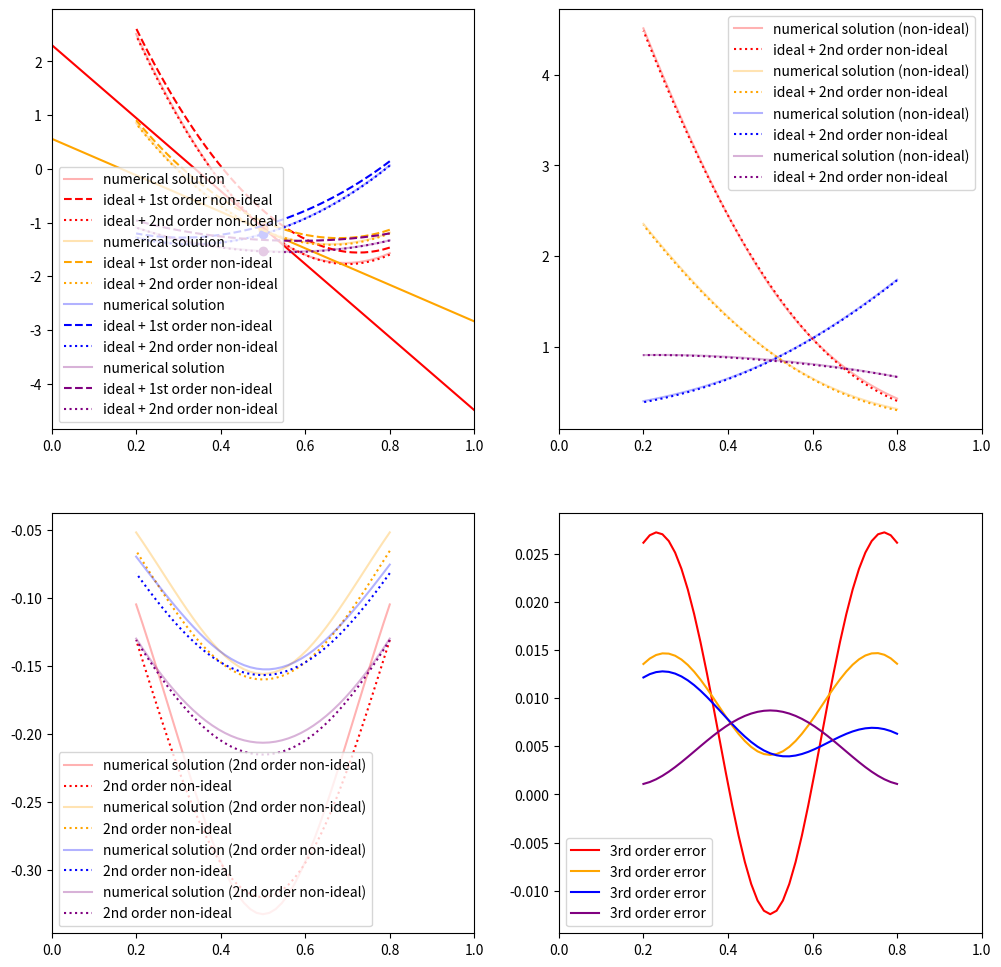

Source code (Python):
import numpy as np
from sympy import Matrix
from sympy.solvers import solve
from sympy import Symbol, symbols, diff
from scipy.optimize import newton_krylov, minimize, curve_fit
import matplotlib.pyplot as plt

import time

def logish(x, eps=1.e-5):
    """
    2nd order series expansion of log(x) about eps: log(eps) - sum_k=1^infty (f_eps)^k / k
    Prevents infinities at x=0
    """
    f_eps = 1. - x/eps
    mask = x>eps
    ln = np.where(x<=eps, np.log(eps) - f_eps - f_eps*f_eps/2., 0.)
    ln[mask] = np.log(x[mask])
    return ln

run_inversion=True
start = time.time()

R = 8.31446

# The following function is equivalent to equations 2a to 2e
# i.e. the total number of groups,
# number of groups with A on Site 1, 2, 3 and 4.
# Solves the system of equations in (9)
def fns(u, n, Appn, T):
    a = np.exp(-u/(R*T))
    def solfn(x):
        f = x[0]*np.einsum('i, j, k, l, ijkl->ijkl',
                           [x[1], 1.], [x[2], 1.], [x[3], 1.], [x[4], 1.], a)
        return np.array([-n + np.sum(f),
                         -Appn[0] + np.sum(f[0,:,:,:]),
                         -Appn[1] + np.sum(f[:,0,:,:]),
                         -Appn[2] + np.sum(f[:,:,0,:]),
                         -Appn[3] + np.sum(f[:,:,:,0])])
    return solfn

# User inputs
#fac = 0.01; ys = np.linspace(0.93, 0.23, 41)
#fac = 0.4; ys = np.linspace(0.93, 0.23, 41)
#fac = 0.8; ys = np.linspace(0.93, 0.23, 41)
fac=1.2; ys = np.linspace(0.80, 0.2, 41)

T = 6000./R
u0 = 0.
e1 = 4000.*fac
e2 = 8000.*fac
n = 1.

# Ordering as in Table 1
u = np.zeros((2, 2, 2, 2)) + u0
u[0,1,1,1] = 0.
u[1,1,1,1] = 0.25*e1
u[1,0,1,1] = 0.5*e1
u[1,1,0,1] = 0.5*e1
u[1,1,1,0] = 0.5*e1
u[0,0,1,1] = 0.25*e1 + e2
u[0,1,0,1] = 0.25*e1
u[0,1,1,0] = 0.25*e1 + e2
u[1,0,0,1] = 0.75*e1 + e2
u[1,0,1,0] = 0.75*e1
u[1,1,0,0] = 0.75*e1 + e2
u[0,0,0,1] = 0.5*e1 + 2.*e2
u[0,0,1,0] = 0.5*e1 + 2.*e2
u[0,1,0,0] = 0.5*e1 + 2.*e2
u[1,0,0,0] = e1 + 2.*e2
u[0,0,0,0] = 0.75*e1 + 4.*e2

a = np.exp(-u/(R*T))

def calculate_squared_reaction_energies(u):
    #we're looking for all the clusters contained in a cluster pair

    ones = np.ones_like(u)
    n_elements = u.shape[0]

    id = np.identity(n_elements)
    pair_energies = (np.einsum('ijkl, mnop-> ijklmnop', u, ones) +
                     np.einsum('ijkl, mnop-> ijklmnop', ones, u))

    # the next line is not yet correct
    # possibly use the stuff above to select elements (with deltas)
    o = np.ones((2, 2))
    rxn_cluster_energies = (np.einsum('im, jn, ko, lp, ijkl -> ijklmnop',   o,    o,    o,    o,    u)

                            + np.einsum('im, jn, ko, lp, mjkl -> ijklmnop', 1-id, o,    o,    o,    u)
                            + np.einsum('im, jn, ko, lp, inkl -> ijklmnop', o,    1-id, o,    o,    u)
                            + np.einsum('im, jn, ko, lp, ijol -> ijklmnop', o,    o,    1-id, o,    u)
                            + np.einsum('im, jn, ko, lp, ijkp -> ijklmnop', o,    o,    o,    1-id, u)

                            + np.einsum('im, jn, ko, lp, mnkl -> ijklmnop', 1-id, 1-id, o,    o,    u)
                            + np.einsum('im, jn, ko, lp, mjol -> ijklmnop', 1-id, o,    1-id, o,    u)
                            + np.einsum('im, jn, ko, lp, mjkp -> ijklmnop', 1-id, o,    o,    1-id, u)
                            + np.einsum('im, jn, ko, lp, inol -> ijklmnop', o,    1-id, 1-id, o,    u)
                            + np.einsum('im, jn, ko, lp, inkp -> ijklmnop', o,    1-id, o,    1-id, u)
                            + np.einsum('im, jn, ko, lp, ijop -> ijklmnop', o,    o,    1-id, 1-id, u)


                            + np.einsum('im, jn, ko, lp, mnol -> ijklmnop', 1-id, 1-id, 1-id, o,    u)
                            + np.einsum('im, jn, ko, lp, mnkp -> ijklmnop', 1-id, 1-id, o, 1-id,    u)
                            + np.einsum('im, jn, ko, lp, mjop -> ijklmnop', 1-id, o, 1-id, 1-id,    u)
                            + np.einsum('im, jn, ko, lp, inop -> ijklmnop', o, 1-id, 1-id, 1-id,    u)

                            + np.einsum('im, jn, ko, lp, mnop -> ijklmnop', 1-id, 1-id, 1-id, 1-id,    u))


    big_ones = np.ones_like(rxn_cluster_energies)
    n_rxn_clusters = (np.einsum('im, ijklmnop -> ijklmnop', 1-id, big_ones)
                      + np.einsum('jn, ijklmnop -> ijklmnop', 1-id, big_ones)
                      + np.einsum('ko, ijklmnop -> ijklmnop', 1-id, big_ones)
                      + np.einsum('lp, ijklmnop -> ijklmnop', 1-id, big_ones))

    n_rxn_clusters = np.power(2, n_rxn_clusters)

    return (pair_energies - 2.*rxn_cluster_energies/n_rxn_clusters)**2

half_u_rxn_sqr = calculate_squared_reaction_energies(u)/2.

def energy_components(ps, T):
    ideal = np.sum(ps*np.log(ps)) # same as position in solution space when energies are equal to zero
    non_ideal = np.einsum('i, j, k, l, ijkl->', ps[0], ps[1], ps[2], ps[3], u/(R*T))
    non_ideal_2 = -np.einsum('i, j, k, l, m, n, o, p, ijklmnop ->',
                             ps[0], ps[1], ps[2], ps[3],
                             ps[0], ps[1], ps[2], ps[3],
                             half_u_rxn_sqr/((R*T)**2))
    return (ideal, non_ideal, non_ideal_2)

def chemical_potentials(ps, T):
    # mu for each cluster
    id = np.identity(2)
    id2 = np.einsum('im, jn, ko, lp->ijklmnop', id, id, id, id)
    ideal_mu = (np.einsum('ijklmnop, m->ijkl', id2, logish(ps[0]))
                            + np.einsum('ijklmnop, n->ijkl', id2, logish(ps[1]))
                            + np.einsum('ijklmnop, o->ijkl', id2, logish(ps[2]))
                            + np.einsum('ijklmnop, p->ijkl', id2, logish(ps[3])))


    uRT = u/(R*T)
    o = np.ones(2)
    idooo = np.einsum('im, j, k, l->imjkl', id, o, o, o)
    nonideal_mu = (np.einsum('imjkl, n, o, p, mnop->ijkl', idooo, ps[1], ps[2], ps[3], uRT)
                   + np.einsum('jnikl, m, o, p, mnop->ijkl', idooo, ps[0], ps[2], ps[3], uRT)
                   + np.einsum('koijl, m, n, p, mnop->ijkl', idooo, ps[0], ps[1], ps[3], uRT)
                   + np.einsum('lpijk, m, n, o, mnop->ijkl', idooo, ps[0], ps[1], ps[2], uRT)
                   - 3.*np.einsum('i, j, k, l, ijkl->', ps[0], ps[1], ps[2], ps[3], uRT))

    # not correct yet!!
    ursq = half_u_rxn_sqr/((R*T)**2)
    nonideal_mu_2 = -(np.einsum('imjkl, n, o, p, q, r, s, t, mnopqrst->ijkl', idooo, ps[1], ps[2], ps[3], ps[0], ps[1], ps[2], ps[3], ursq)
                      + np.einsum('jnikl, m, o, p, q, r, s, t, mnopqrst->ijkl', idooo, ps[0], ps[2], ps[3], ps[0], ps[1], ps[2], ps[3], ursq)
                      + np.einsum('koijl, m, n, p, q, r, s, t, mnopqrst->ijkl', idooo, ps[0], ps[1], ps[3], ps[0], ps[1], ps[2], ps[3], ursq)
                      + np.einsum('lpijk, m, n, o, q, r, s, t, mnopqrst->ijkl', idooo, ps[0], ps[1], ps[2], ps[0], ps[1], ps[2], ps[3], ursq)
                      + np.einsum('iqjkl, m, n, o, p, r, s, t, mnopqrst->ijkl', idooo, ps[0], ps[1], ps[2], ps[3], ps[1], ps[2], ps[3], ursq)
                      + np.einsum('jrikl, m, n, o, p, q, s, t, mnopqrst->ijkl', idooo, ps[0], ps[1], ps[2], ps[3], ps[0], ps[2], ps[3], ursq)
                      + np.einsum('ksijl, m, n, o, p, q, r, t, mnopqrst->ijkl', idooo, ps[0], ps[1], ps[2], ps[3], ps[0], ps[1], ps[3], ursq)
                      + np.einsum('ltijk, m, n, o, p, q, r, s, mnopqrst->ijkl', idooo, ps[0], ps[1], ps[2], ps[3], ps[0], ps[1], ps[2], ursq)
                      - 7.*np.einsum('i, j, k, l, m, n, o, p, ijklmnop ->',
                                     ps[0], ps[1], ps[2], ps[3],
                                     ps[0], ps[1], ps[2], ps[3],
                                     ursq))

    return ideal_mu + nonideal_mu + nonideal_mu_2

fig = plt.figure(figsize=(12,12))
ax = [fig.add_subplot(2, 2, i) for i in range(1, 5)]



for (xb, c) in [(0, 'red'),
                (1, 'orange'),
                (2, 'blue'),
                (3, 'purple')]:
    numerical_solution = []
    ideal_model = []
    nonideal_1st_order = []
    nonideal_2nd_order = []
    bless = []
    for i, y in enumerate(ys):
        if xb == 0:
            Appn = np.array([1.-y, 1.-y, 1.-y, 1.-y]) # proportion of A on each site
        if xb == 1:
            Appn = np.array([1.-y, 1.-y, 1.-y, 0.0001]) # proportion of A on each site
        if xb == 2:
            Appn = np.array([y, y, 0.4001, 0.0001]) # proportion of A on each site
        if xb == 3:
            Appn = np.array([y, 1.-y, 0.2001, 0.2001]) # proportion of A on each site

        # Proportions of A, S
        ps = np.array([[Appn[0], 1.-Appn[0]],
                       [Appn[1], 1.-Appn[1]],
                       [Appn[2], 1.-Appn[2]],
                       [Appn[3], 1.-Appn[3]]])

        ideal, non_ideal, non_ideal_2 = energy_components(ps, T)
        cluster_energies = ideal + non_ideal + non_ideal_2
        mu = chemical_potentials(ps, T)

        logx_approx = np.array([mu[1,1,1,1],
                                mu[0,1,1,1]-mu[1,1,1,1],
                                mu[1,0,1,1]-mu[1,1,1,1],
                                mu[1,1,0,1]-mu[1,1,1,1],
                                mu[1,1,1,0]-mu[1,1,1,1]]) # log(x) approximation

        #print(mu)

        arr = np.array([1., Appn[0], Appn[1], Appn[2], Appn[3]])
        x = np.exp(logx_approx)
        p = np.sum(arr*logx_approx) # position in solution space, phi - psi, Equation 10.
        #p = np.sum(M*np.log(xfn)) # also position in solution space

        # Table 6
        xfn = x[0]*np.einsum('i, j, k, l->ijkl',
                             [x[1], 1.], [x[2], 1.], [x[3], 1.], [x[4], 1.])

        # components of the partition function, phi (Equation 8b)
        pfn = xfn*a
        M2 = pfn/np.sum(pfn) # fractions of different clusters
        #print(np.sum(M2*u))
        #print(-np.sum(M2*np.log(M2)))
        #print(-np.sum(ps*np.log(ps)))


        if i == 20:
            ax[0].scatter([y], [cluster_energies], c=c)
            if xb==0:
                ax[0].plot([0, 1], [mu[0,0,0,0], mu[1,1,1,1]], c=c)
            if xb==1:
                ax[0].plot([0, 1], [mu[0,0,0,1], mu[1,1,1,1]], c=c)
            """
            if xb==2:
                ax[0].plot([0, 1], [mu[1,1,1,1], mu[0,0,1,1]], c=c)
            if xb==3:
                ax[0].plot([0, 1], [mu[1,0,1,1], mu[0,1,1,1]], c=c)
            """


        if run_inversion:
            x = newton_krylov(fns(u, n, Appn, T), np.exp(logx_approx)+np.random.rand(1)*1.e-5,
                              method='cgs', f_tol=1.e-8)

            #print(np.log(x) - logx_approx)
            #exit()

            p = np.sum(arr*np.log(x)) # position in solution space, phi - psi, Equation 10.
            #p = np.sum(M*np.log(xfn)) # also position in solution space

            # Table 6
            xfn = x[0]*np.einsum('i, j, k, l->ijkl',
                                 [x[1], 1.], [x[2], 1.], [x[3], 1.], [x[4], 1.])

            # components of the partition function, phi (Equation 8b)
            pfn = xfn*a
            M = pfn/np.sum(pfn) # fractions of different clusters
            print('max err in cluster proportions: {0:.3f}'.format(np.max(np.abs(M-M2))))
            #print(M)
            #exit()
        else:
            p=0

        numerical_solution.append(p)
        ideal_model.append(ideal)
        nonideal_1st_order.append(non_ideal)
        nonideal_2nd_order.append(non_ideal_2)

    end = time.time()
    print(end - start)

    numerical_solution = np.array(numerical_solution)
    ideal_model = np.array(ideal_model)
    nonideal_1st_order = np.array(nonideal_1st_order)
    nonideal_2nd_order = np.array(nonideal_2nd_order)

    ax[0].plot(ys, numerical_solution, label='numerical solution', c=c, alpha=0.3)
    #ax[0].plot(ys, ideal_model, label='ideal', c=c, linestyle=':')
    ax[0].plot(ys, ideal_model+nonideal_1st_order, label='ideal + 1st order non-ideal', c=c, linestyle='--')
    ax[0].plot(ys, ideal_model+nonideal_1st_order+nonideal_2nd_order, label='ideal + 2nd order non-ideal', linestyle=':', c=c)

    ax[1].plot(ys, numerical_solution-ideal_model, label='numerical solution (non-ideal)', c=c, alpha=0.3)
    #ax[1].plot(ys, nonideal_1st_order, label='ideal + 1st order non-ideal', c=c, linestyle='--')
    ax[1].plot(ys, nonideal_1st_order+nonideal_2nd_order, label='ideal + 2nd order non-ideal', linestyle=':', c=c)


    ax[2].plot(ys, numerical_solution-(ideal_model+nonideal_1st_order), label='numerical solution (2nd order non-ideal)', c=c, alpha=0.3)
    ax[2].plot(ys, nonideal_2nd_order, label='2nd order non-ideal', c=c, linestyle=':')

    ax[3].plot(ys, numerical_solution-(ideal_model+nonideal_1st_order+nonideal_2nd_order), label='3rd order error', c=c)

for i in range(4):
    ax[i].legend()
    ax[i].set_xlim(0., 1.)


plt.show()
